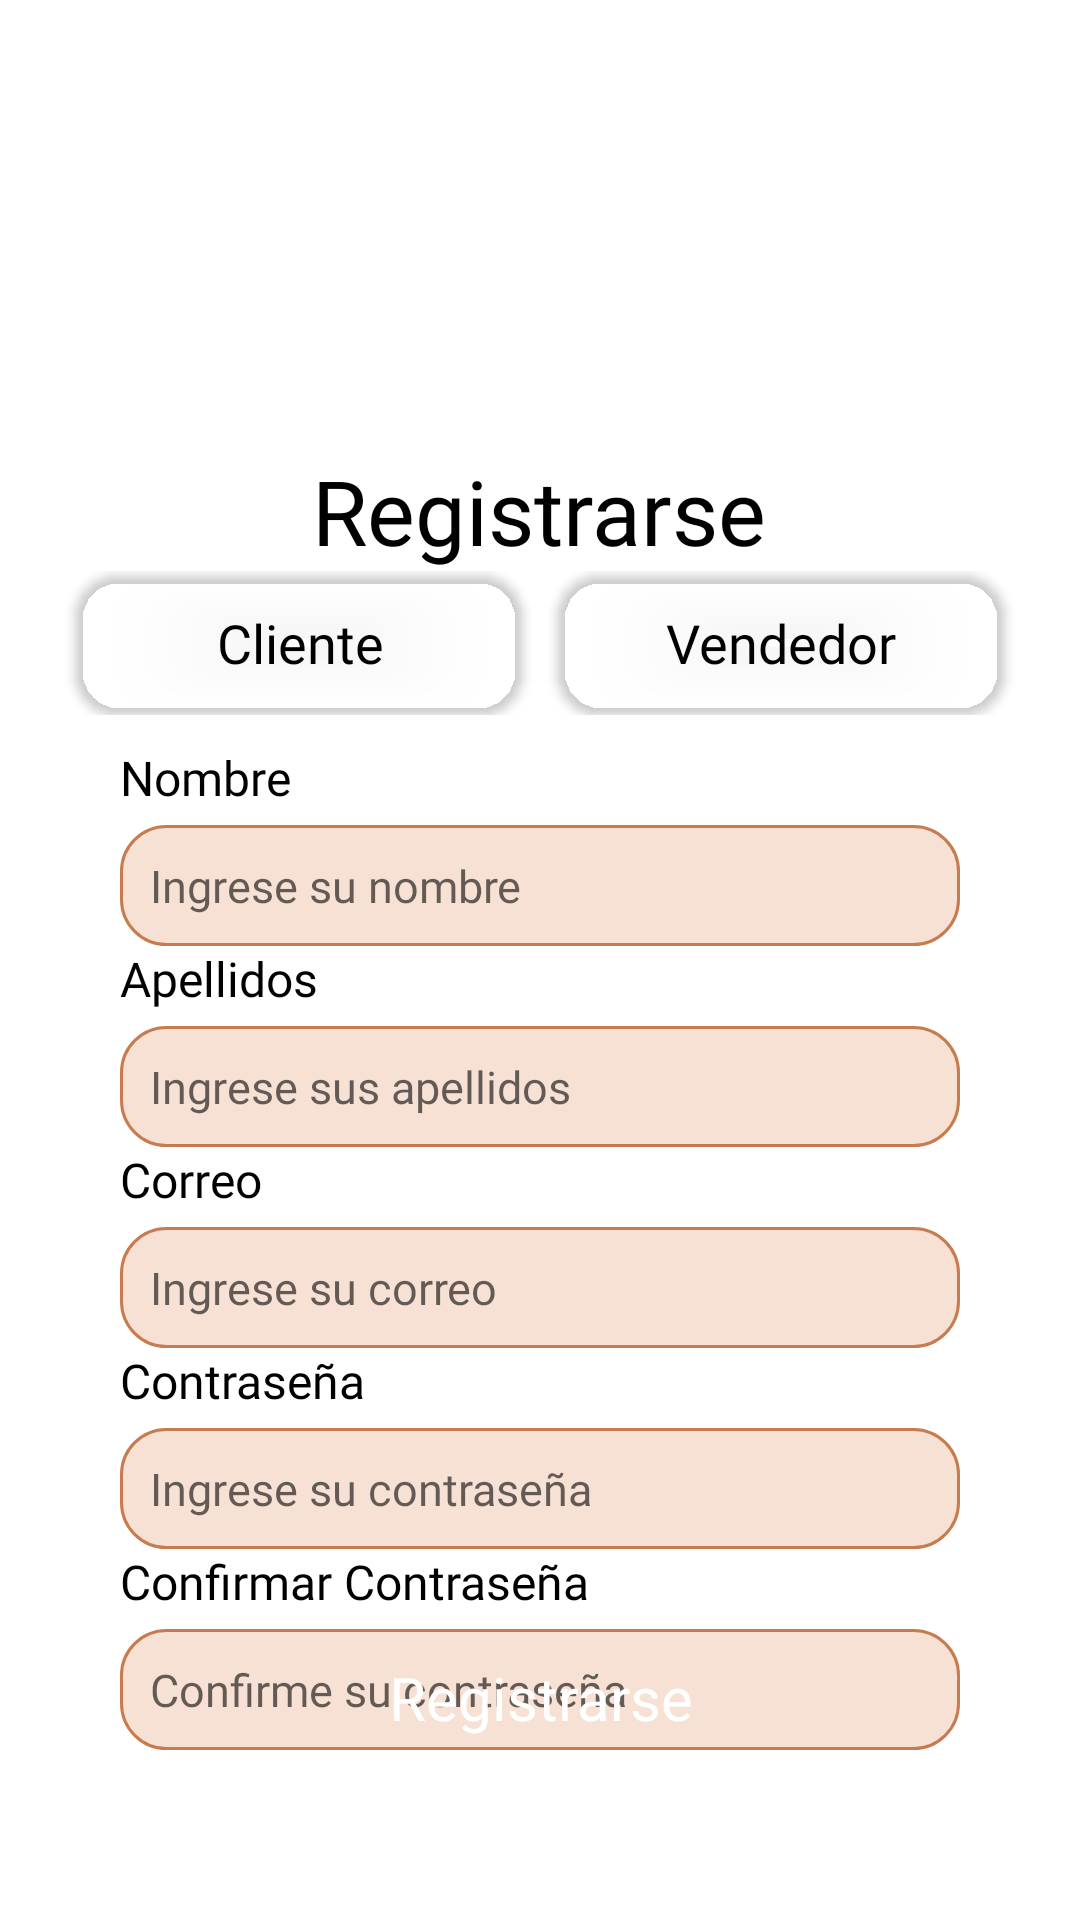

Android layout source for this screen:
<!-- AndroidManifest.xml: application theme Theme.Parcial -->
<!-- res/layout/activity_register_client.xml -->
<?xml version="1.0" encoding="utf-8"?>
<RelativeLayout xmlns:android="http://schemas.android.com/apk/res/android"
    xmlns:tools="http://schemas.android.com/tools"
    android:id="@+id/main"
    android:layout_width="match_parent"
    android:layout_height="match_parent"
    android:background="@android:color/white"
    tools:context=".activities.ActivityRegisterClient">

    <ImageView
        android:layout_width="match_parent"
        android:layout_height="280dp"
        android:scaleType="centerCrop"
        android:src="@drawable/login" />

    <TextView
        android:id="@+id/textView"
        android:layout_width="wrap_content"
        android:layout_height="wrap_content"
        android:fontFamily="@font/sofia"
        android:layout_centerHorizontal="true"
        android:layout_marginTop="150dp"
        android:text="Registrarse"
        android:textColor="@android:color/black"
        android:textSize="30sp" />

    <LinearLayout
        android:id="@+id/buttonLayout"
        android:layout_width="match_parent"
        android:layout_height="wrap_content"
        android:layout_below="@id/textView"
        android:gravity="center_horizontal"
        android:orientation="horizontal">

        <Button
            android:id="@+id/buttonCliente"
            android:layout_width="150dp"
            android:layout_height="wrap_content"
            android:layout_marginEnd="5dp"
            android:background="@drawable/rounded_button_background_shadow"
            android:fontFamily="@font/sorasemi"
            android:text="Cliente"
            android:textAllCaps="false"
            android:textColor="@color/black"
            android:textSize="18sp" />

        <Button
            android:id="@+id/buttonVendedor"
            android:layout_width="150dp"
            android:layout_height="wrap_content"
            android:layout_marginStart="5dp"
            android:background="@drawable/rounded_button_background_shadow"
            android:fontFamily="@font/sorasemi"
            android:text="Vendedor"
            android:textAllCaps="false"
            android:textColor="@color/black"
            android:textSize="18sp" />

    </LinearLayout>

    <LinearLayout
        android:id="@+id/emailLayout"
        android:layout_width="match_parent"
        android:layout_height="wrap_content"
        android:orientation="vertical"
        android:layout_below="@id/buttonLayout"
        android:layout_marginTop="10dp"
        android:layout_marginStart="40dp"
        android:layout_marginEnd="40dp">

        <TextView
            android:layout_width="wrap_content"
            android:layout_height="wrap_content"
            android:text="Nombre"
            android:textSize="16sp"
            android:textColor="@android:color/black"
            android:fontFamily="@font/sorasemi"/>

        <EditText
            android:id="@+id/editTextNombre"
            android:layout_width="match_parent"
            android:layout_height="wrap_content"
            android:layout_marginTop="5dp"
            android:hint="Ingrese su nombre"
            android:inputType="text"
            android:textSize="15sp"
            android:padding="10dp"
            android:background="@drawable/rounded_edittext_background"
            android:fontFamily="@font/sora"/>

        <TextView
            android:layout_width="wrap_content"
            android:layout_height="wrap_content"
            android:text="Apellidos"
            android:textSize="16sp"
            android:textColor="@android:color/black"
            android:fontFamily="@font/sorasemi"/>

        <EditText
            android:id="@+id/editTextApellidos"
            android:layout_width="match_parent"
            android:layout_height="wrap_content"
            android:layout_marginTop="5dp"
            android:hint="Ingrese sus apellidos"
            android:inputType="text"
            android:textSize="15sp"
            android:padding="10dp"
            android:background="@drawable/rounded_edittext_background"
            android:fontFamily="@font/sora"/>

        <TextView
            android:layout_width="wrap_content"
            android:layout_height="wrap_content"
            android:text="Correo"
            android:textSize="16sp"
            android:textColor="@android:color/black"
            android:fontFamily="@font/sorasemi"/>

        <EditText
            android:id="@+id/editTextUsername"
            android:layout_width="match_parent"
            android:layout_height="wrap_content"
            android:layout_marginTop="5dp"
            android:hint="Ingrese su correo"
            android:inputType="textEmailAddress"
            android:textSize="15sp"
            android:padding="10dp"
            android:background="@drawable/rounded_edittext_background"
            android:fontFamily="@font/sora"/>

        <TextView
            android:layout_width="wrap_content"
            android:layout_height="wrap_content"
            android:text="Contraseña"
            android:textSize="16sp"
            android:textColor="@android:color/black"
            android:fontFamily="@font/sorasemi"/>

        <EditText
            android:id="@+id/editTextPassword"
            android:layout_width="match_parent"
            android:layout_height="wrap_content"
            android:layout_marginTop="5dp"
            android:hint="Ingrese su contraseña"
            android:textSize="15sp"
            android:inputType="textPassword"
            android:padding="10dp"
            android:background="@drawable/rounded_edittext_background"
            android:fontFamily="@font/sora" />

        <TextView
            android:layout_width="wrap_content"
            android:layout_height="wrap_content"
            android:text="Confirmar Contraseña"
            android:textSize="16sp"
            android:textColor="@android:color/black"
            android:fontFamily="@font/sorasemi"/>

        <EditText
            android:id="@+id/editTextConfirmPassword"
            android:layout_width="match_parent"
            android:layout_height="wrap_content"
            android:layout_marginTop="5dp"
            android:hint="Confirme su contraseña"
            android:textSize="15sp"
            android:inputType="textPassword"
            android:padding="10dp"
            android:background="@drawable/rounded_edittext_background"
            android:fontFamily="@font/sora" />

    </LinearLayout>

    <Button
        android:id="@+id/buttonIniciar"
        android:layout_width="300dp"
        android:layout_height="wrap_content"
        android:fontFamily="@font/sorasemi"
        android:layout_alignParentBottom="true"
        android:layout_centerHorizontal="true"
        android:layout_marginBottom="50dp"
        android:background="@drawable/rounded_button_background"
        android:text="Registrarse"
        android:textAllCaps="false"
        android:textColor="@android:color/white"
        android:textSize="20sp"/>

</RelativeLayout>
<!-- resources referenced by this layout -->
<resources>
  <color name="black">#FF000000</color>
  <!-- drawable rounded_button_background (drawable) -->
  <shape xmlns:android="http://schemas.android.com/apk/res/android"
      android:shape="rectangle">
      <corners android:radius="15dp" /> 
  </shape>
  <!-- drawable rounded_button_background_shadow (drawable) -->
  <shape xmlns:android="http://schemas.android.com/apk/res/android"
      android:shape="rectangle">
      <solid android:color="@color/orange" />
      <stroke
          android:width="50dp"
          android:color="@color/black"/>
      <corners android:radius="15dp"/>
  </shape>
  <!-- drawable rounded_edittext_background (drawable) -->
  <shape xmlns:android="http://schemas.android.com/apk/res/android"
      android:shape="rectangle">
      <solid android:color="@color/orangew" />
      <stroke
          android:width="1dp"
          android:color="@color/orange"/>
      <corners android:radius="15dp" />
  </shape>
  <style name="Theme.Parcial" parent="Base.Theme.Parcial" />
  <color name="orange">#C67C4E</color>
  <color name="orangew">#F7E1D4</color>
  <style name="Base.Theme.Parcial" parent="Theme.MaterialComponents.DayNight.NoActionBar">
          
          <item name="colorPrimary">@color/orange</item>
          <item name="colorSecondary">@color/orangew</item>
          
      </style>
</resources>
